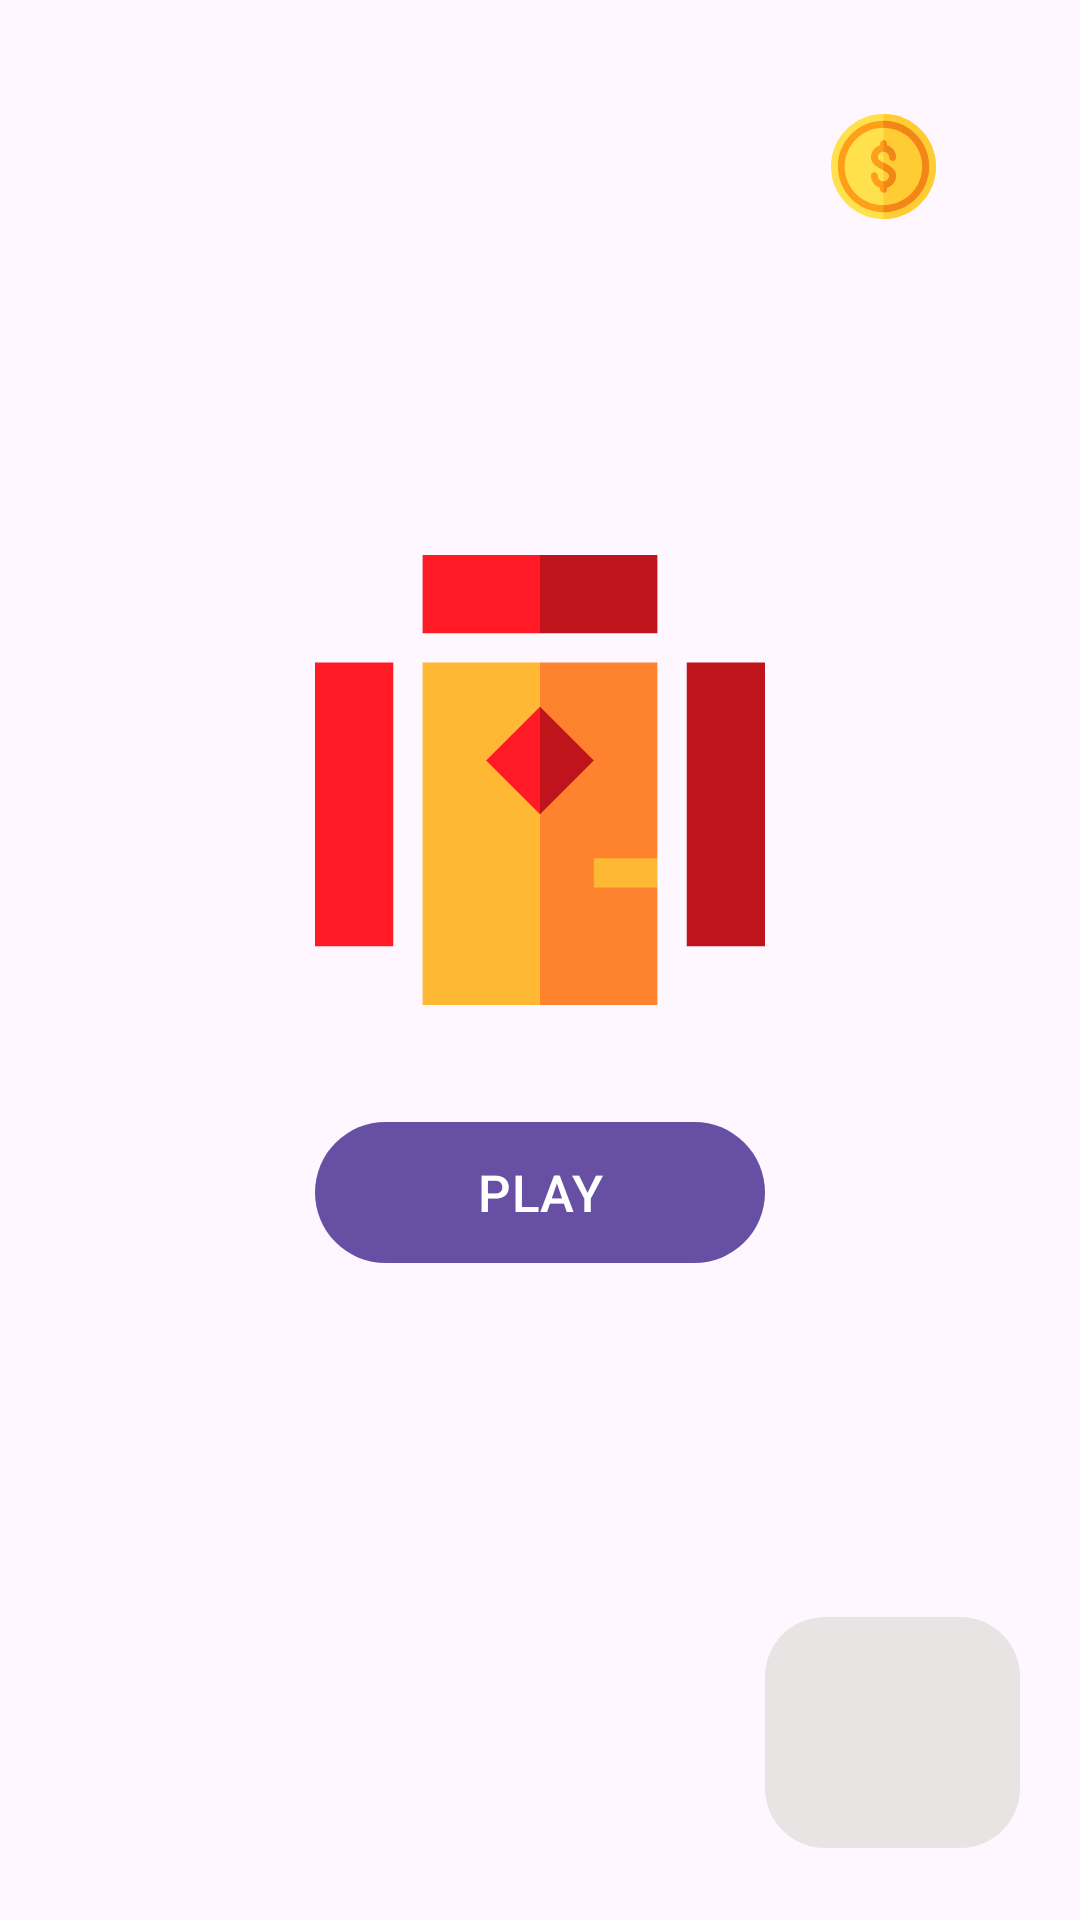

Layout XML and referenced resources for this Android screen:
<!-- AndroidManifest.xml: application theme Theme.Pairs -->
<!-- res/layout/activity_menu.xml -->
<?xml version="1.0" encoding="utf-8"?>
<androidx.constraintlayout.widget.ConstraintLayout xmlns:android="http://schemas.android.com/apk/res/android"
    xmlns:app="http://schemas.android.com/apk/res-auto"
    xmlns:tools="http://schemas.android.com/tools"
    android:layout_width="match_parent"
    android:layout_height="match_parent"
    tools:context=".presentation.menu.MenuActivity">

    <TextView
        android:id="@+id/tvBalance"
        android:layout_width="wrap_content"
        android:layout_height="wrap_content"
        android:layout_margin="40dp"
        android:textSize="23sp"
        app:layout_constraintEnd_toEndOf="parent"
        app:layout_constraintTop_toTopOf="parent"
        tools:text="100" />

    <ImageView
        android:id="@+id/ivIcon"
        android:layout_width="35dp"
        android:layout_height="35dp"
        android:layout_marginEnd="8dp"
        android:src="@drawable/ic_coin"
        app:layout_constraintBottom_toBottomOf="@id/tvBalance"
        app:layout_constraintEnd_toStartOf="@id/tvBalance"
        app:layout_constraintTop_toTopOf="@id/tvBalance"
        android:importantForAccessibility="no" />

    <ImageView
        android:id="@+id/ivLogo"
        android:layout_width="150dp"
        android:layout_height="150dp"
        android:layout_marginBottom="120dp"
        android:contentDescription="@string/beautiful_logo"
        android:src="@drawable/logo"
        app:layout_constraintBottom_toBottomOf="parent"
        app:layout_constraintEnd_toEndOf="parent"
        app:layout_constraintStart_toStartOf="parent"
        app:layout_constraintTop_toTopOf="parent" />


    <com.google.android.material.button.MaterialButton
        android:id="@+id/btnPlay"
        android:layout_width="0dp"
        android:layout_height="55dp"
        android:layout_marginTop="35dp"
        android:text="@string/stringPlay"
        android:textAllCaps="true"
        android:textSize="17sp"
        app:layout_constraintEnd_toEndOf="@id/ivLogo"
        app:layout_constraintStart_toStartOf="@id/ivLogo"
        app:layout_constraintTop_toBottomOf="@id/ivLogo" />


    <com.google.android.material.button.MaterialButton
        android:layout_width="85dp"
        android:layout_height="85dp"
        android:layout_margin="20dp"
        app:backgroundTint="@color/grey"
        app:cornerRadius="20dp"
        app:icon="@drawable/privacy_icon"
        app:iconGravity="textTop"
        app:iconSize="60dp"
        app:iconTint="@color/black"
        app:layout_constraintBottom_toBottomOf="parent"
        app:layout_constraintEnd_toEndOf="parent" />


</androidx.constraintlayout.widget.ConstraintLayout>
<!-- resources referenced by this layout -->
<resources>
  <color name="black">#FF000000</color>
  <color name="grey">#e8e4e4</color>
  <!-- drawable ic_coin: vector/xml drawable (drawable, 2475 chars, omitted) -->
  <!-- drawable logo (drawable) -->
  <vector xmlns:android="http://schemas.android.com/apk/res/android"
      android:width="512dp"
      android:height="512dp"
      android:viewportWidth="512"
      android:viewportHeight="512">
    <path
        android:pathData="M389.57,122.43l0,222.61l-22.26,16.7l22.26,16.7l0,133.57l-133.57,0l-33.39,-194.78l33.39,-194.78z"
        android:fillColor="#FF832F"/>
    <path
        android:pathData="M122.43,122.43h133.57v389.57h-133.57z"
        android:fillColor="#FFB833"/>
    <path
        android:pathData="M0,122.43h89.04v322.78h-89.04z"
        android:fillColor="#FF1A26"/>
    <path
        android:pathData="M422.96,122.43h89.04v322.78h-89.04z"
        android:fillColor="#C0141C"/>
    <path
        android:pathData="M317.22,345.04h72.35v33.39h-72.35z"
        android:fillColor="#FFB833"/>
    <path
        android:pathData="M317.22,233.74l-61.22,61.22l-30.61,-61.22l30.61,-61.22z"
        android:fillColor="#C0141C"/>
    <path
        android:pathData="M256,172.52l0,122.43l-61.22,-61.22z"
        android:fillColor="#FF1A26"/>
    <path
        android:pathData="M389.57,0l0,89.04l-133.57,0l-25.44,-44.52l25.44,-44.52z"
        android:fillColor="#C0141C"/>
    <path
        android:pathData="M122.43,0h133.57v89.04h-133.57z"
        android:fillColor="#FF1A26"/>
  </vector>
  <string name="beautiful_logo">beautiful logo</string>
  <string name="stringPlay">play</string>
  <style name="Theme.Pairs" parent="Base.Theme.Pairs" />
  <style name="Base.Theme.Pairs" parent="Theme.Material3.Light.NoActionBar">
          
          
      </style>
</resources>
